Image classification data set "dataset" (Sabira687/Coins on GitHub). Class labels (5): 100 tenge, 10 tenge, 20 tenge, 50 tenge, 5 tenge.

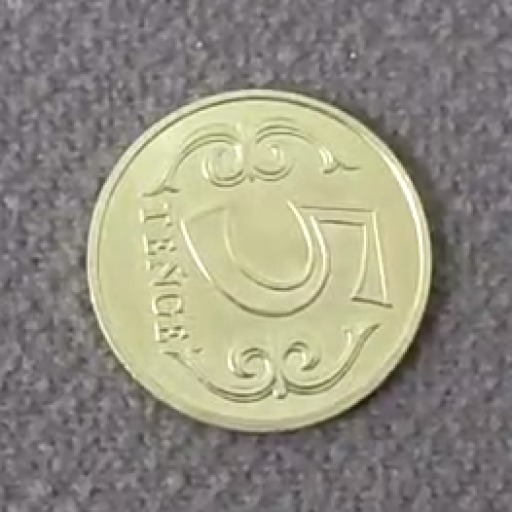
Label: 5 tenge

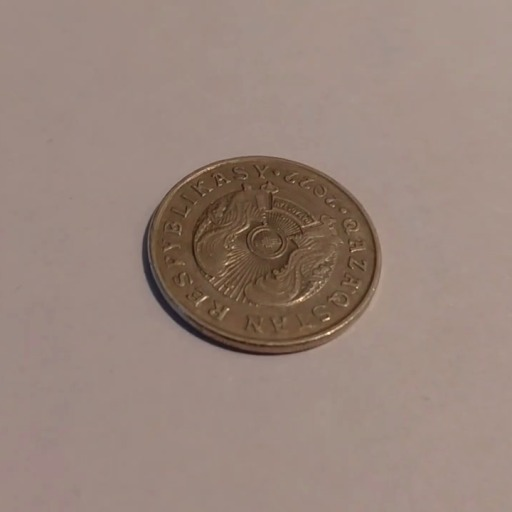
Label: 50 tenge

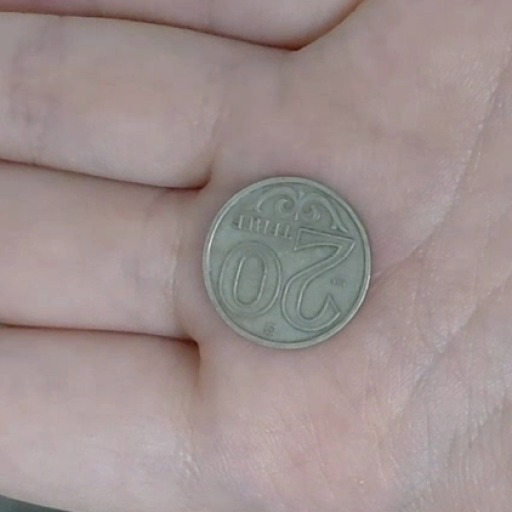
Label: 20 tenge

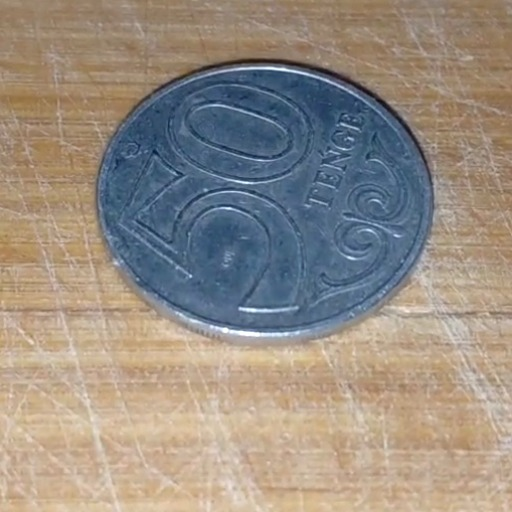
Label: 50 tenge

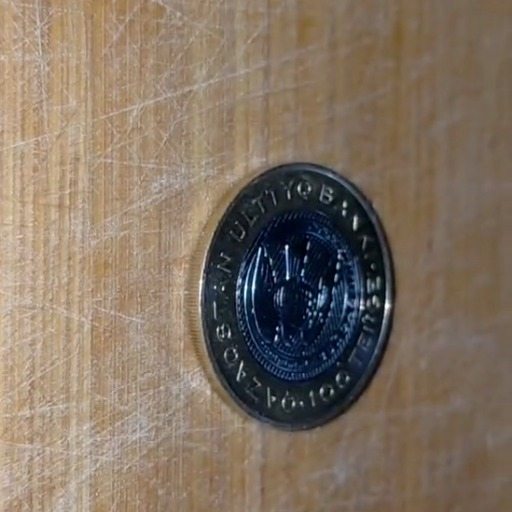
Label: 100 tenge

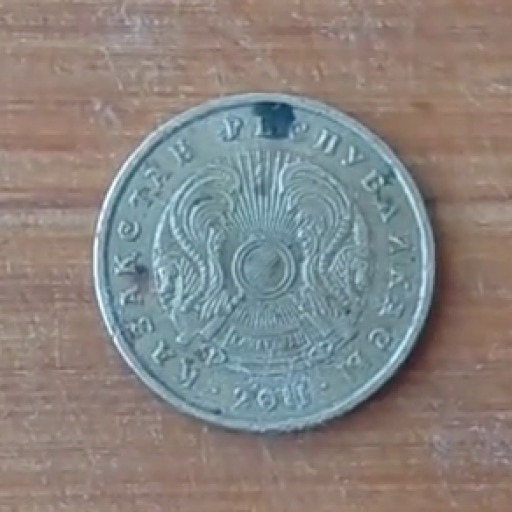
Label: 10 tenge
